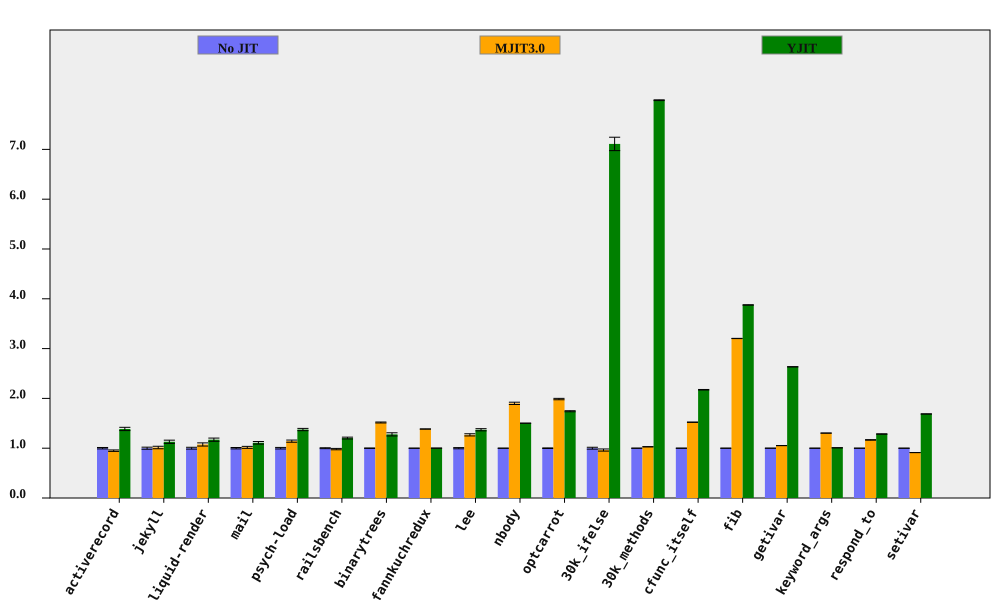

Source data for this figure (header and first rows):
bench, No JIT (ms), No JIT RSD, MJIT3.0 (ms), MJIT3.0 RSD, YJIT (ms), YJIT RSD, MJIT3.0 spd, MJIT3.0 spd RSD, YJIT spd, YJIT spd RSD, % in YJIT
activerecord, 151.3, 1.432, 159.2, 0.5981, 109.2, 1.894, 0.9504, 1.552, 1.386, 2.374, 80.67
jekyll, 8418, 2.072, 8302, 1.324, 7455, 1.969, 1.014, 2.459, 1.129, 2.858, 76.59
liquid-render, 178.6, 1.848, 166.2, 2.335, 152.5, 2.025, 1.075, 2.978, 1.171, 2.742, 67.41
mail, 153.4, 1.403, 150.9, 1.388, 138.4, 1.839, 1.017, 1.973, 1.109, 2.313, 98.27
psych-load, 2328, 1.555, 2040, 1.122, 1694, 0.6014, 1.142, 1.918, 1.375, 1.668, 82.02
railsbench, 3051, 0.9164, 3107, 1.052, 2536, 1.24, 0.982, 1.395, 1.203, 1.542, 78.71
binarytrees, 386.6, 0.4424, 255, 0.4652, 302.5, 2.451, 1.516, 0.6419, 1.278, 2.491, 84.27
fannkuchredux, 5472, 0.04844, 3951, 0.1206, 5465, 0.03967, 1.385, 0.13, 1.001, 0.06261, 0.01739
lee, 1114, 1.203, 878.7, 1.263, 813.1, 1.052, 1.268, 1.745, 1.371, 1.598, 99.92
nbody, 109.8, 0.04588, 57.76, 1.217, 73.09, 0.05553, 1.901, 1.218, 1.502, 0.07203, 100
optcarrot, 5415, 0.5916, 2726, 0.3847, 3108, 0.1663, 1.987, 0.7057, 1.742, 0.6145, 96.4
30k_ifelse, 2260, 1.882, 2347, 1.189, 317.9, 0.198, 0.9631, 2.227, 7.11, 1.893, 99.99
30k_methods, 6014, 0.08976, 5848, 0.2504, 752.9, 0.03612, 1.028, 0.266, 7.988, 0.09676, 100
cfunc_itself, 87.18, 0.1324, 57.29, 0.1651, 40.11, 0.2253, 1.522, 0.2116, 2.173, 0.2614, 100
fib, 201.6, 0.0708, 62.94, 0.03258, 52, 0.02632, 3.203, 0.07794, 3.877, 0.07554, 100
getivar, 95.54, 0.06196, 90.77, 0.1489, 36.26, 0.04289, 1.052, 0.1613, 2.634, 0.07535, 86.92
keyword_args, 242.4, 0.07436, 186, 0.0284, 240.4, 0.05631, 1.303, 0.0796, 1.008, 0.09328, 53
respond_to, 234.2, 0.1865, 200.8, 0.4384, 182.3, 0.161, 1.166, 0.4764, 1.285, 0.2463, 100
setivar, 66.54, 0.04604, 72.95, 0.07557, 39.43, 0.0766, 0.9121, 0.08849, 1.688, 0.08937, 88.24
